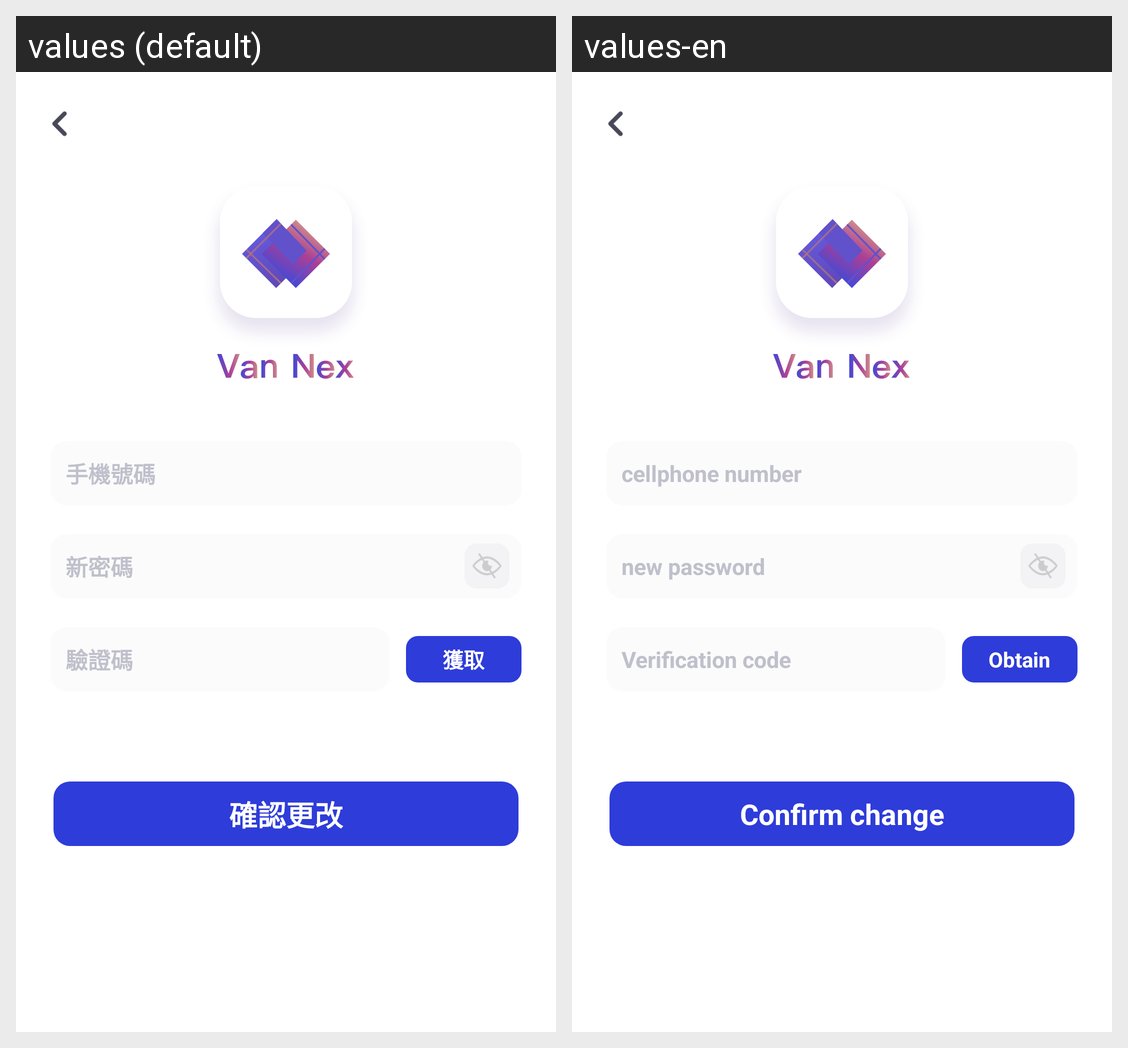

For this localized Android screen grid, give each drawn string resource with its value in every locale shown.
Android screen res/layout/activity_forget_pwd.xml rendered under 2 locales, left to right: values (default), values-en. Device: Nexus 5 (rendered at 1080×1920; each locale shown at half size, 540×960, under a caption strip naming it); theme Theme.AppCompat.Light.NoActionBar.
Strings drawn on this screen, with the default value and each locale's value (text and hints the layout hard-codes, and strings that could not be matched under every locale, appear in the picture but are not listed):

mobile_phone_number
  values: 手機號碼
  values-en: cellphone number

new_pwd
  values: 新密碼
  values-en: new password

enter_code
  values: 驗證碼
  values-en: Verification code

get_code
  values: 獲取
  values-en: Obtain

confirm_the_change
  values: 確認更改
  values-en: Confirm change
